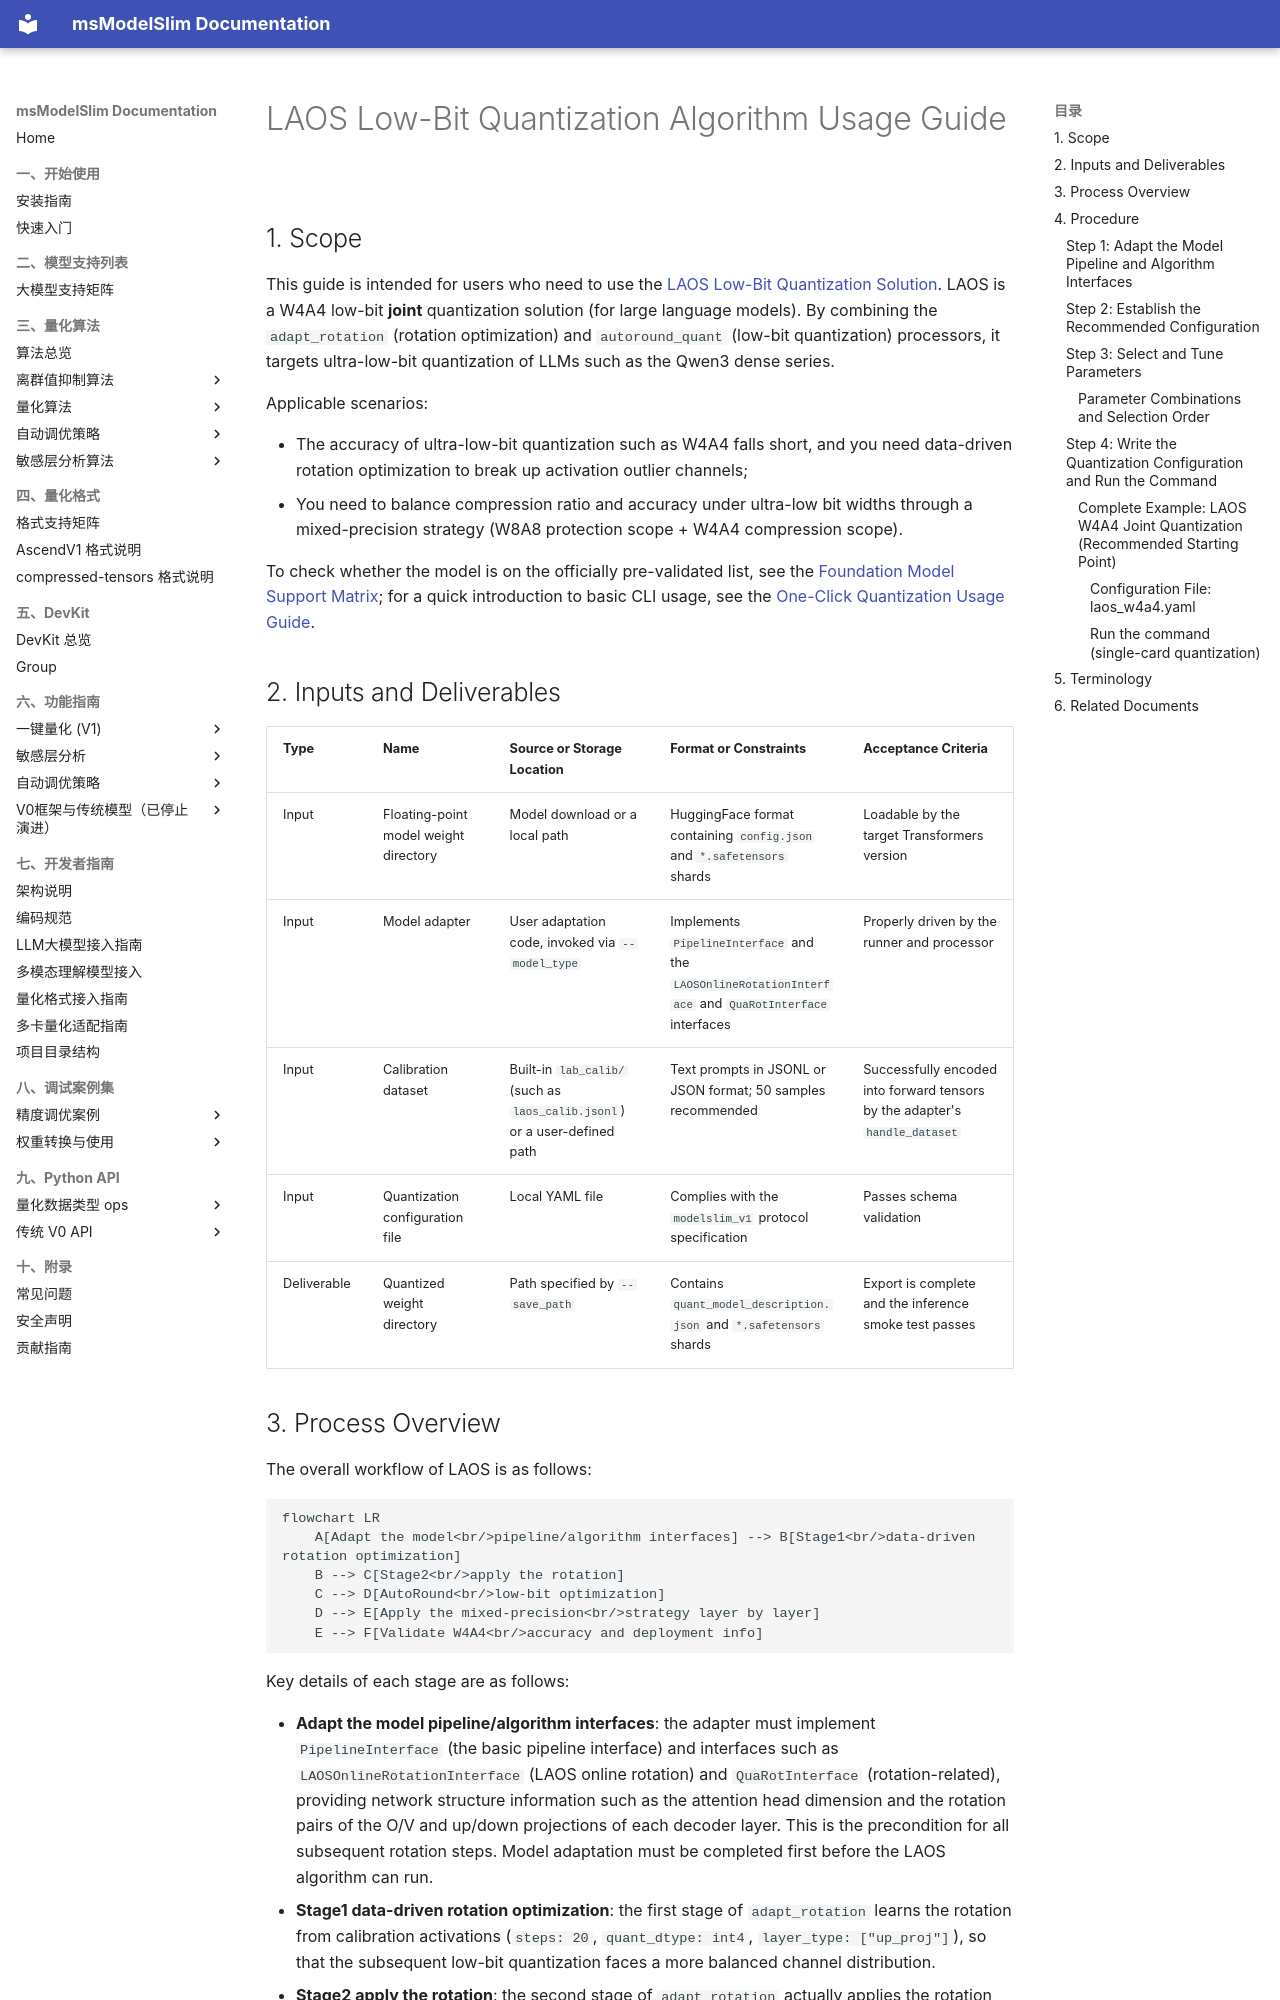

repository: Ascend/msmodelslim · page: en/knowledge_base/quantization_algorithms/laos/usage_laos/index.html · generator: mkdocs

# LAOS Low-Bit Quantization Algorithm Usage Guide

## 1. Scope

This guide is intended for users who need to use the [LAOS Low-Bit Quantization Solution](./term_laos.md). LAOS is a W4A4 low-bit **joint** quantization solution (for large language models). By combining the `adapt_rotation` (rotation optimization) and `autoround_quant` (low-bit quantization) processors, it targets ultra-low-bit quantization of LLMs such as the Qwen3 dense series.

Applicable scenarios:

- The accuracy of ultra-low-bit quantization such as W4A4 falls short, and you need data-driven rotation optimization to break up activation outlier channels;
- You need to balance compression ratio and accuracy under ultra-low bit widths through a mixed-precision strategy (W8A8 protection scope + W4A4 compression scope).

To check whether the model is on the officially pre-validated list, see the [Foundation Model Support Matrix](../../model/README.md); for a quick introduction to basic CLI usage, see the [One-Click Quantization Usage Guide](../../../user_guide/usage_one_click_quantization.md).

## 2. Inputs and Deliverables

| Type | Name | Source or Storage Location | Format or Constraints | Acceptance Criteria |
| --- | --- | --- | --- | --- |
| Input | Floating-point model weight directory | Model download or a local path | HuggingFace format containing `config.json` and `*.safetensors` shards | Loadable by the target Transformers version |
| Input | Model adapter | User adaptation code, invoked via `--model_type` | Implements `PipelineInterface` and the `LAOSOnlineRotationInterface` and `QuaRotInterface` interfaces | Properly driven by the runner and processor |
| Input | Calibration dataset | Built-in `lab_calib/` (such as `laos_calib.jsonl`) or a user-defined path | Text prompts in JSONL or JSON format; 50 samples recommended | Successfully encoded into forward tensors by the adapter's `handle_dataset` |
| Input | Quantization configuration file | Local YAML file | Complies with the `modelslim_v1` protocol specification | Passes schema validation |
| Deliverable | Quantized weight directory | Path specified by `--save_path` | Contains `quant_model_description.json` and `*.safetensors` shards | Export is complete and the inference smoke test passes |
